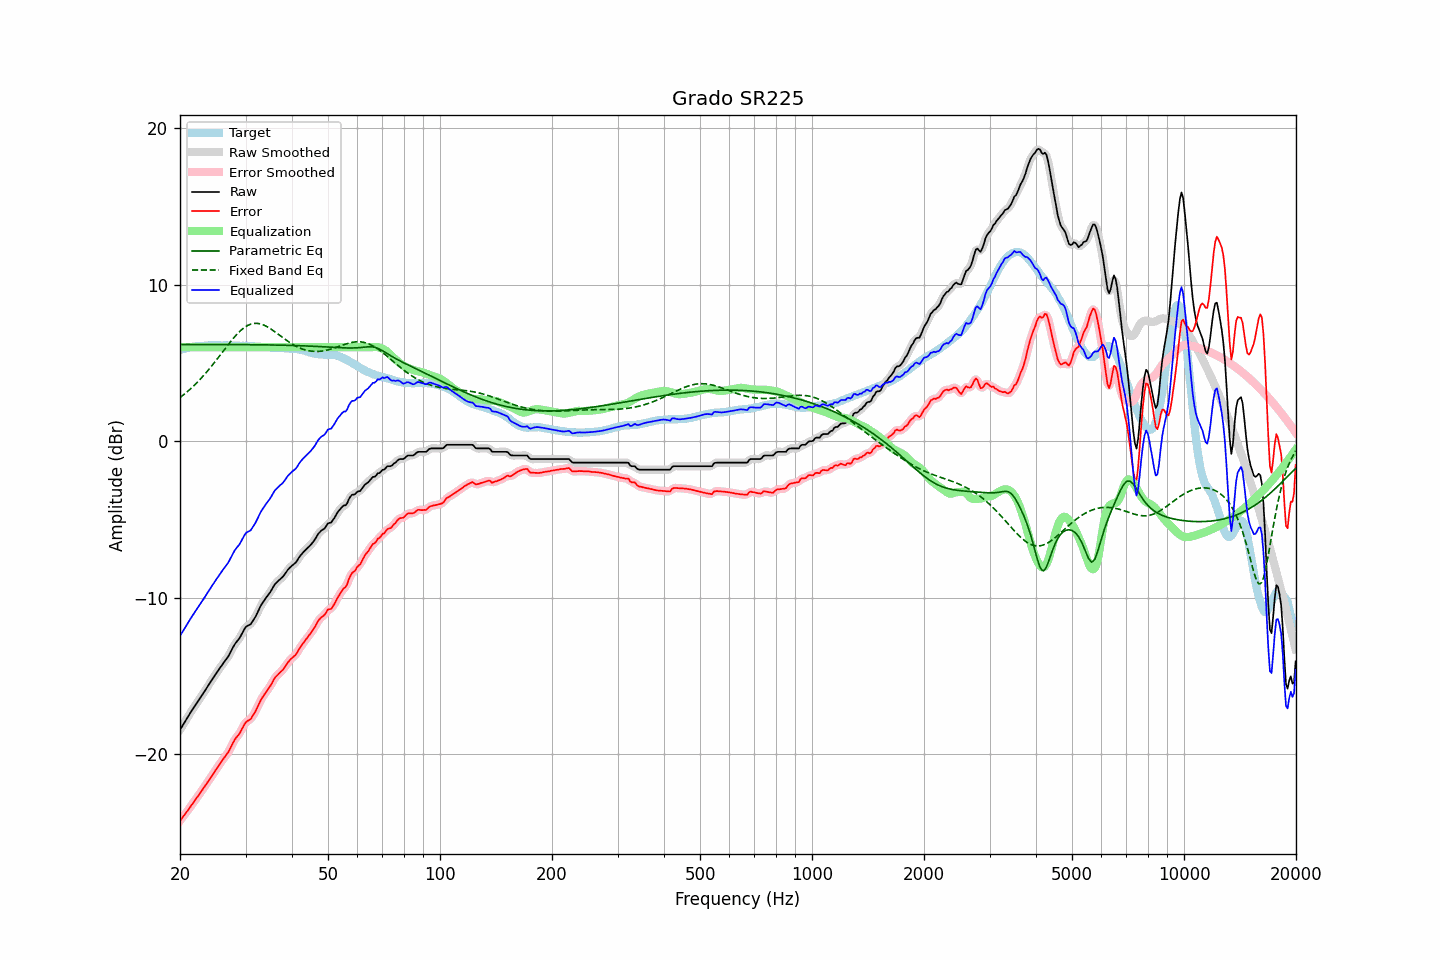

The table this chart was drawn from, first rows:
frequency, raw, error, smoothed, error_smoothed, equalization, parametric_eq, fixed_band_eq, equalized_raw, equalized_smoothed, target
20.00, -18.46, -24.27, -18.46, -24.27, 6.00, 6.18, 2.78, -12.46, -12.46, 5.81
20.20, -18.29, -24.14, -18.29, -24.13, 6.00, 6.18, 2.86, -12.29, -12.29, 5.85
20.40, -18.11, -23.99, -18.11, -24.00, 6.00, 6.18, 2.94, -12.11, -12.11, 5.88
20.61, -17.95, -23.86, -17.95, -23.86, 6.00, 6.18, 3.03, -11.95, -11.95, 5.91
20.81, -17.77, -23.72, -17.78, -23.73, 6.00, 6.18, 3.11, -11.77, -11.78, 5.95
21.02, -17.61, -23.59, -17.61, -23.59, 6.00, 6.18, 3.20, -11.61, -11.61, 5.99
21.23, -17.45, -23.44, -17.44, -23.45, 6.00, 6.18, 3.29, -11.45, -11.44, 6.00
21.44, -17.27, -23.29, -17.28, -23.30, 6.00, 6.18, 3.38, -11.27, -11.28, 6.02
21.66, -17.12, -23.16, -17.12, -23.15, 6.00, 6.18, 3.48, -11.12, -11.12, 6.04
21.87, -16.95, -23.00, -16.95, -23.00, 6.00, 6.18, 3.58, -10.95, -10.95, 6.05
22.09, -16.79, -22.86, -16.80, -22.86, 6.00, 6.18, 3.68, -10.79, -10.80, 6.07
22.31, -16.64, -22.71, -16.64, -22.71, 6.00, 6.18, 3.78, -10.64, -10.64, 6.07
22.54, -16.50, -22.57, -16.50, -22.57, 6.00, 6.18, 3.89, -10.50, -10.50, 6.07
22.76, -16.34, -22.43, -16.35, -22.43, 6.00, 6.18, 4.00, -10.34, -10.35, 6.08
22.99, -16.20, -22.28, -16.19, -22.28, 6.00, 6.18, 4.11, -10.20, -10.19, 6.08
23.22, -16.04, -22.13, -16.04, -22.13, 6.00, 6.18, 4.23, -10.04, -10.04, 6.09
23.45, -15.88, -21.98, -15.88, -21.98, 6.00, 6.18, 4.34, -9.88, -9.88, 6.10
23.69, -15.72, -21.83, -15.72, -21.83, 6.00, 6.18, 4.46, -9.72, -9.72, 6.11
23.92, -15.55, -21.67, -15.55, -21.68, 6.00, 6.17, 4.59, -9.55, -9.55, 6.12
24.16, -15.39, -21.52, -15.40, -21.53, 6.00, 6.17, 4.71, -9.39, -9.40, 6.13
24.40, -15.23, -21.37, -15.24, -21.37, 6.00, 6.17, 4.84, -9.23, -9.24, 6.14
24.65, -15.09, -21.22, -15.08, -21.21, 6.00, 6.17, 4.97, -9.09, -9.08, 6.13
24.89, -14.92, -21.05, -14.93, -21.05, 6.00, 6.17, 5.10, -8.92, -8.93, 6.13
25.14, -14.77, -20.90, -14.77, -20.90, 6.00, 6.17, 5.23, -8.77, -8.77, 6.13
25.39, -14.62, -20.75, -14.62, -20.75, 6.00, 6.17, 5.36, -8.62, -8.62, 6.12
25.65, -14.48, -20.60, -14.48, -20.60, 6.00, 6.17, 5.50, -8.48, -8.48, 6.12
25.91, -14.33, -20.44, -14.33, -20.45, 6.00, 6.17, 5.63, -8.33, -8.33, 6.11
26.16, -14.18, -20.31, -14.19, -20.31, 6.00, 6.17, 5.77, -8.18, -8.19, 6.12
26.43, -14.05, -20.17, -14.05, -20.17, 6.00, 6.17, 5.90, -8.05, -8.05, 6.12
26.69, -13.91, -20.03, -13.91, -20.03, 6.00, 6.17, 6.04, -7.91, -7.91, 6.12
26.96, -13.77, -19.89, -13.75, -19.87, 6.00, 6.17, 6.17, -7.77, -7.75, 6.12
27.23, -13.58, -19.70, -13.57, -19.69, 6.00, 6.17, 6.30, -7.58, -7.57, 6.12
27.50, -13.38, -19.49, -13.38, -19.49, 6.00, 6.17, 6.43, -7.38, -7.38, 6.12
27.77, -13.17, -19.28, -13.18, -19.28, 6.00, 6.17, 6.55, -7.17, -7.18, 6.10
28.05, -13.00, -19.10, -13.01, -19.11, 6.00, 6.17, 6.67, -7.00, -7.01, 6.10
28.33, -12.86, -18.95, -12.86, -18.96, 6.00, 6.17, 6.78, -6.86, -6.86, 6.09
28.62, -12.73, -18.83, -12.73, -18.82, 6.00, 6.17, 6.89, -6.73, -6.73, 6.10
28.90, -12.60, -18.69, -12.58, -18.67, 6.00, 6.17, 7.00, -6.60, -6.58, 6.10
29.19, -12.42, -18.50, -12.41, -18.50, 6.00, 6.17, 7.09, -6.42, -6.41, 6.09
29.48, -12.21, -18.31, -12.21, -18.31, 6.00, 6.17, 7.18, -6.21, -6.21, 6.09
29.78, -12.03, -18.12, -12.03, -18.12, 6.00, 6.17, 7.26, -6.03, -6.03, 6.09
30.08, -11.87, -17.96, -11.89, -17.98, 6.00, 6.17, 7.33, -5.87, -5.89, 6.09
30.38, -11.81, -17.89, -11.81, -17.89, 6.00, 6.16, 7.39, -5.81, -5.81, 6.08
30.68, -11.76, -17.83, -11.75, -17.82, 6.00, 6.16, 7.43, -5.76, -5.75, 6.08
30.99, -11.70, -17.76, -11.67, -17.74, 6.00, 6.16, 7.48, -5.70, -5.67, 6.06
31.30, -11.54, -17.60, -11.55, -17.61, 6.00, 6.16, 7.50, -5.54, -5.55, 6.06
31.61, -11.38, -17.44, -11.39, -17.44, 6.00, 6.16, 7.52, -5.38, -5.39, 6.06
31.93, -11.22, -17.27, -11.20, -17.25, 6.00, 6.16, 7.53, -5.22, -5.20, 6.05
32.24, -11.00, -17.04, -11.01, -17.04, 6.00, 6.16, 7.53, -5.00, -5.01, 6.04
32.57, -10.80, -16.83, -10.79, -16.83, 6.00, 6.16, 7.51, -4.80, -4.79, 6.03
32.89, -10.57, -16.61, -10.59, -16.62, 6.00, 6.16, 7.49, -4.57, -4.59, 6.03
33.22, -10.40, -16.42, -10.40, -16.43, 6.00, 6.16, 7.46, -4.40, -4.40, 6.03
33.55, -10.24, -16.27, -10.24, -16.26, 6.00, 6.15, 7.42, -4.24, -4.24, 6.02
33.89, -10.09, -16.11, -10.09, -16.11, 6.00, 6.15, 7.37, -4.09, -4.09, 6.02
34.23, -9.95, -15.97, -9.95, -15.97, 6.00, 6.15, 7.32, -3.95, -3.95, 6.02
34.57, -9.82, -15.82, -9.81, -15.82, 6.00, 6.15, 7.26, -3.82, -3.81, 6.01
34.92, -9.68, -15.68, -9.67, -15.67, 6.00, 6.15, 7.20, -3.68, -3.67, 6.00
35.27, -9.51, -15.51, -9.50, -15.49, 6.00, 6.15, 7.13, -3.51, -3.50, 6.00
35.62, -9.33, -15.31, -9.33, -15.32, 6.00, 6.14, 7.06, -3.33, -3.33, 5.99
35.97, -9.15, -15.13, -9.17, -15.15, 6.00, 6.14, 6.99, -3.15, -3.17, 5.98
... 635 more rows
